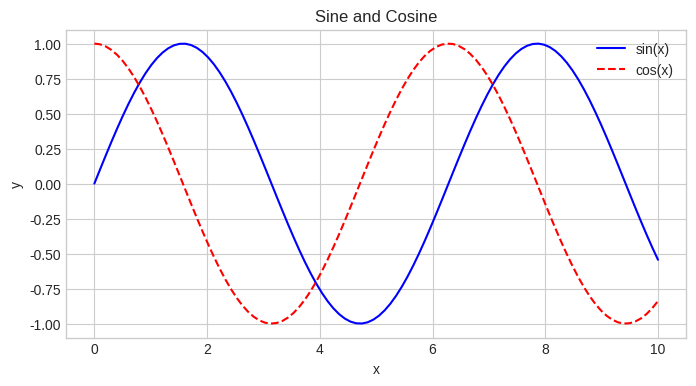
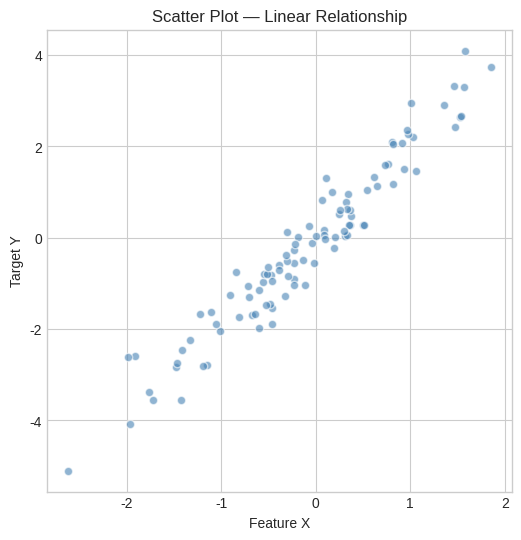
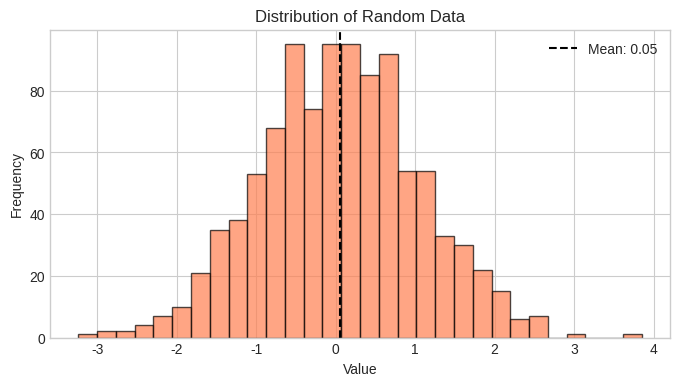
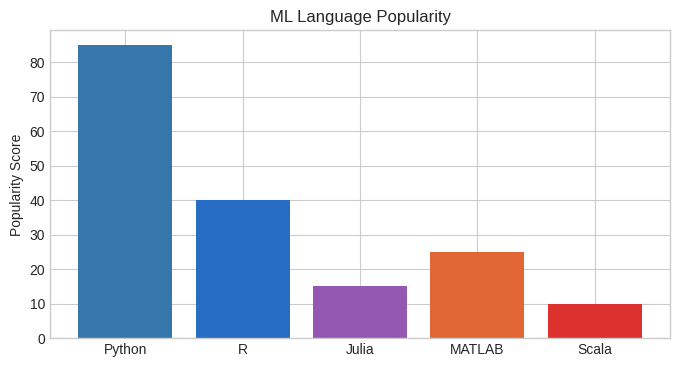
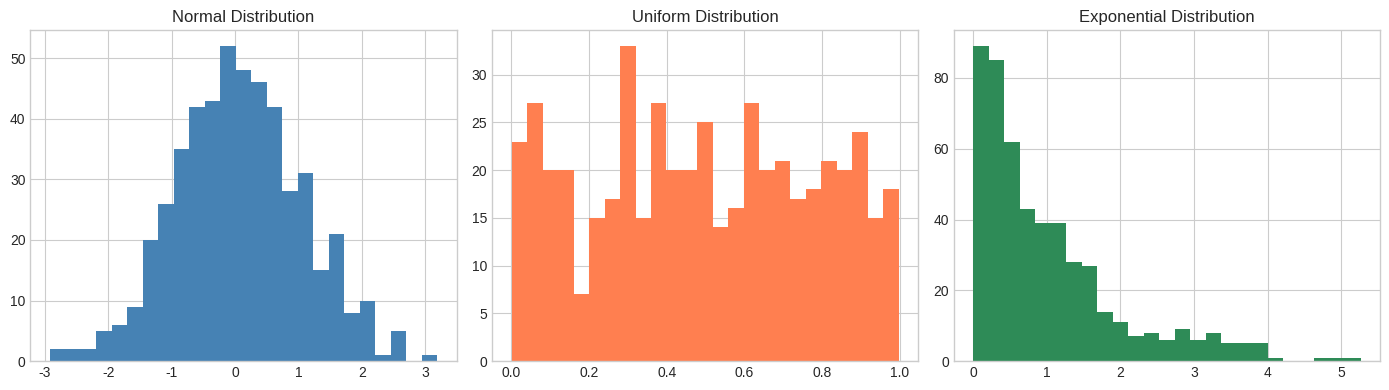
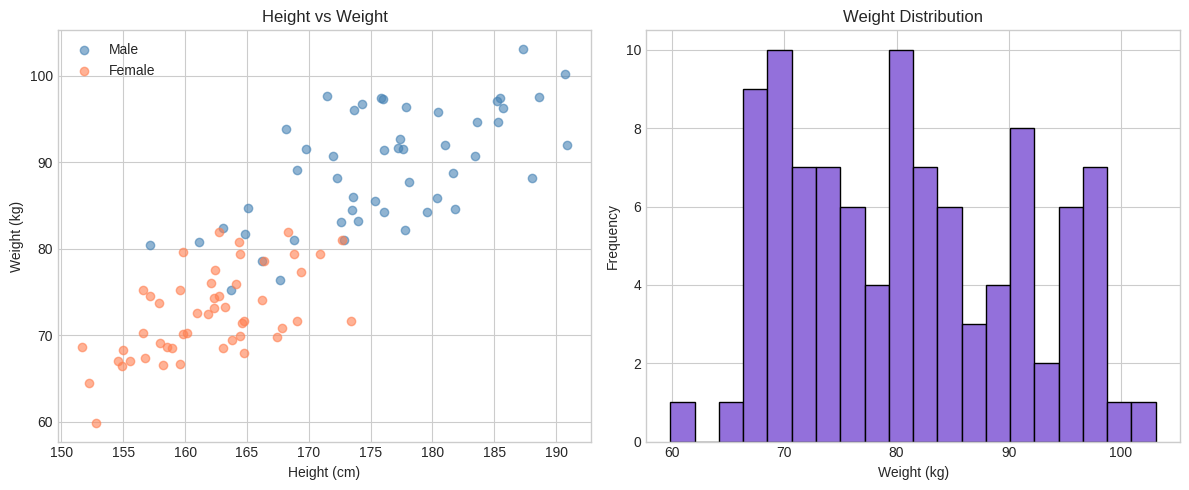
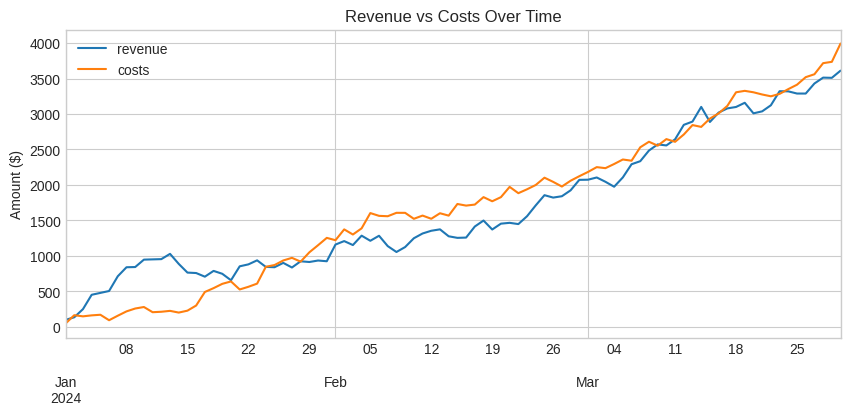
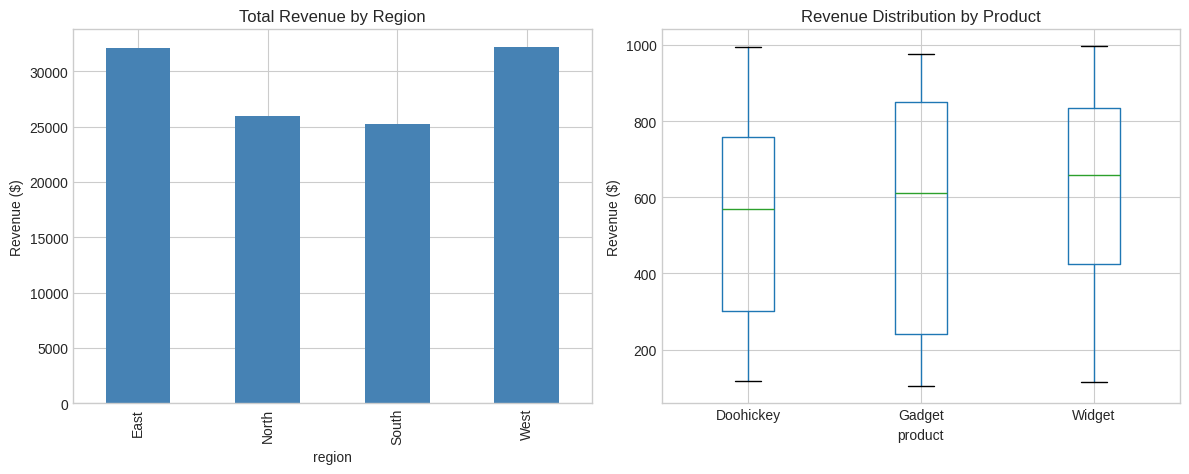

The matplotlib source for these figures, in order:
import matplotlib.pyplot as plt
import numpy as np
import pandas as pd

%matplotlib inline
plt.style.use('seaborn-v0_8-whitegrid')  # clean style

# Line plot
x = np.linspace(0, 10, 100)
y = np.sin(x)

plt.figure(figsize=(8, 4))
plt.plot(x, y, label="sin(x)", color="blue")
plt.plot(x, np.cos(x), label="cos(x)", color="red", linestyle="--")
plt.xlabel("x")
plt.ylabel("y")
plt.title("Sine and Cosine")
plt.legend()
plt.show()

# Scatter plot
np.random.seed(42)
x = np.random.randn(100)
y = 2 * x + np.random.randn(100) * 0.5  # linear relationship + noise

plt.figure(figsize=(6, 6))
plt.scatter(x, y, alpha=0.6, c="steelblue", edgecolors="white")
plt.xlabel("Feature X")
plt.ylabel("Target Y")
plt.title("Scatter Plot — Linear Relationship")
plt.show()

# Histogram
data = np.random.randn(1000)

plt.figure(figsize=(8, 4))
plt.hist(data, bins=30, color="coral", edgecolor="black", alpha=0.7)
plt.xlabel("Value")
plt.ylabel("Frequency")
plt.title("Distribution of Random Data")
plt.axvline(data.mean(), color="black", linestyle="--", label=f"Mean: {data.mean():.2f}")
plt.legend()
plt.show()

# Bar chart
categories = ["Python", "R", "Julia", "MATLAB", "Scala"]
popularity = [85, 40, 15, 25, 10]

plt.figure(figsize=(8, 4))
plt.bar(categories, popularity, color=["#3776ab", "#276DC3", "#9558B2", "#e16737", "#DC322F"])
plt.ylabel("Popularity Score")
plt.title("ML Language Popularity")
plt.show()

fig, axes = plt.subplots(1, 3, figsize=(14, 4))

# Plot 1: Normal distribution
axes[0].hist(np.random.randn(500), bins=25, color="steelblue")
axes[0].set_title("Normal Distribution")

# Plot 2: Uniform distribution
axes[1].hist(np.random.uniform(0, 1, 500), bins=25, color="coral")
axes[1].set_title("Uniform Distribution")

# Plot 3: Exponential distribution
axes[2].hist(np.random.exponential(1, 500), bins=25, color="seagreen")
axes[2].set_title("Exponential Distribution")

plt.tight_layout()
plt.show()

np.random.seed(0)
n = 100
height_m = np.random.normal(175, 7, n // 2)
height_f = np.random.normal(162, 6, n // 2)
weight_m = height_m * 0.5 + np.random.normal(0, 5, n // 2)
weight_f = height_f * 0.45 + np.random.normal(0, 4, n // 2)

# TODO: Create a figure with 2 subplots
# Left: scatter plot, height vs weight, different colors for M/F
# Right: histogram of all weights combined
# Add labels, titles, and a legend to the scatter plot


# SOLUTION
fig, (ax1, ax2) = plt.subplots(1, 2, figsize=(12, 5))

ax1.scatter(height_m, weight_m, alpha=0.6, label="Male", color="steelblue")
ax1.scatter(height_f, weight_f, alpha=0.6, label="Female", color="coral")
ax1.set_xlabel("Height (cm)")
ax1.set_ylabel("Weight (kg)")
ax1.set_title("Height vs Weight")
ax1.legend()

all_weights = np.concatenate([weight_m, weight_f])
ax2.hist(all_weights, bins=20, color="mediumpurple", edgecolor="black")
ax2.set_xlabel("Weight (kg)")
ax2.set_ylabel("Frequency")
ax2.set_title("Weight Distribution")

plt.tight_layout()
plt.show()

np.random.seed(42)
dates = pd.date_range("2024-01-01", periods=90)
ts = pd.DataFrame({
    "revenue": np.cumsum(np.random.randn(90) * 100 + 50),
    "costs": np.cumsum(np.random.randn(90) * 80 + 40)
}, index=dates)

ts.plot(figsize=(10, 4), title="Revenue vs Costs Over Time")
plt.ylabel("Amount ($)")
plt.show()

np.random.seed(42)
sales = pd.DataFrame({
    "region": np.random.choice(["North", "South", "East", "West"], 200),
    "product": np.random.choice(["Widget", "Gadget", "Doohickey"], 200),
    "revenue": np.random.randint(100, 1000, 200)
})

# TODO: Create the two plots described above


# SOLUTION
fig, (ax1, ax2) = plt.subplots(1, 2, figsize=(12, 5))

sales.groupby("region")["revenue"].sum().plot(kind="bar", ax=ax1, color="steelblue")
ax1.set_title("Total Revenue by Region")
ax1.set_ylabel("Revenue ($)")

sales.boxplot(column="revenue", by="product", ax=ax2)
ax2.set_title("Revenue Distribution by Product")
ax2.set_ylabel("Revenue ($)")
plt.suptitle("")  # remove auto-title from boxplot

plt.tight_layout()
plt.show()
